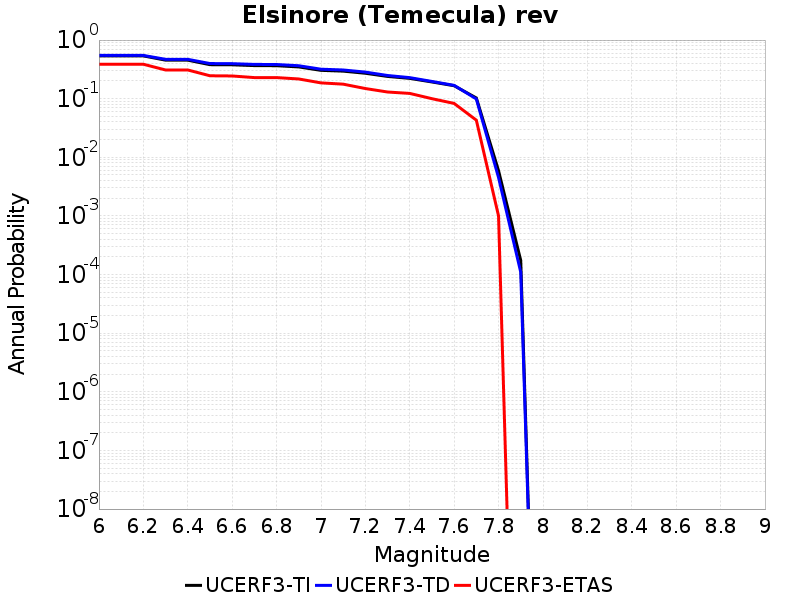

The table this chart was drawn from, first rows:
Magnitude, UCERF3-TI Prob, UCERF3-TD Prob, UCERF3-ETAS Prob
6.0, 0.537, 0.5471, 0.387
6.1, 0.537, 0.5471, 0.387
6.2, 0.537, 0.5471, 0.387
6.3, 0.4544, 0.4693, 0.309
6.4, 0.4544, 0.4693, 0.309
6.5, 0.3803, 0.3977, 0.246
6.6, 0.3784, 0.3958, 0.244
6.7, 0.3668, 0.3845, 0.229
6.8, 0.3652, 0.3829, 0.229
6.9, 0.3481, 0.365, 0.217
7.0, 0.3044, 0.3185, 0.186
7.1, 0.2951, 0.3089, 0.177
7.2, 0.2715, 0.2842, 0.149
7.3, 0.2397, 0.2487, 0.13
7.4, 0.2221, 0.2286, 0.123
7.5, 0.1929, 0.1968, 0.1
7.6, 0.1664, 0.1688, 0.083
7.7, 0.1028, 0.099, 0.043
7.8, 0.005903, 0.004515, 0.001
7.9, 1.7417852E-4, 1.0980361E-4, 0.0
